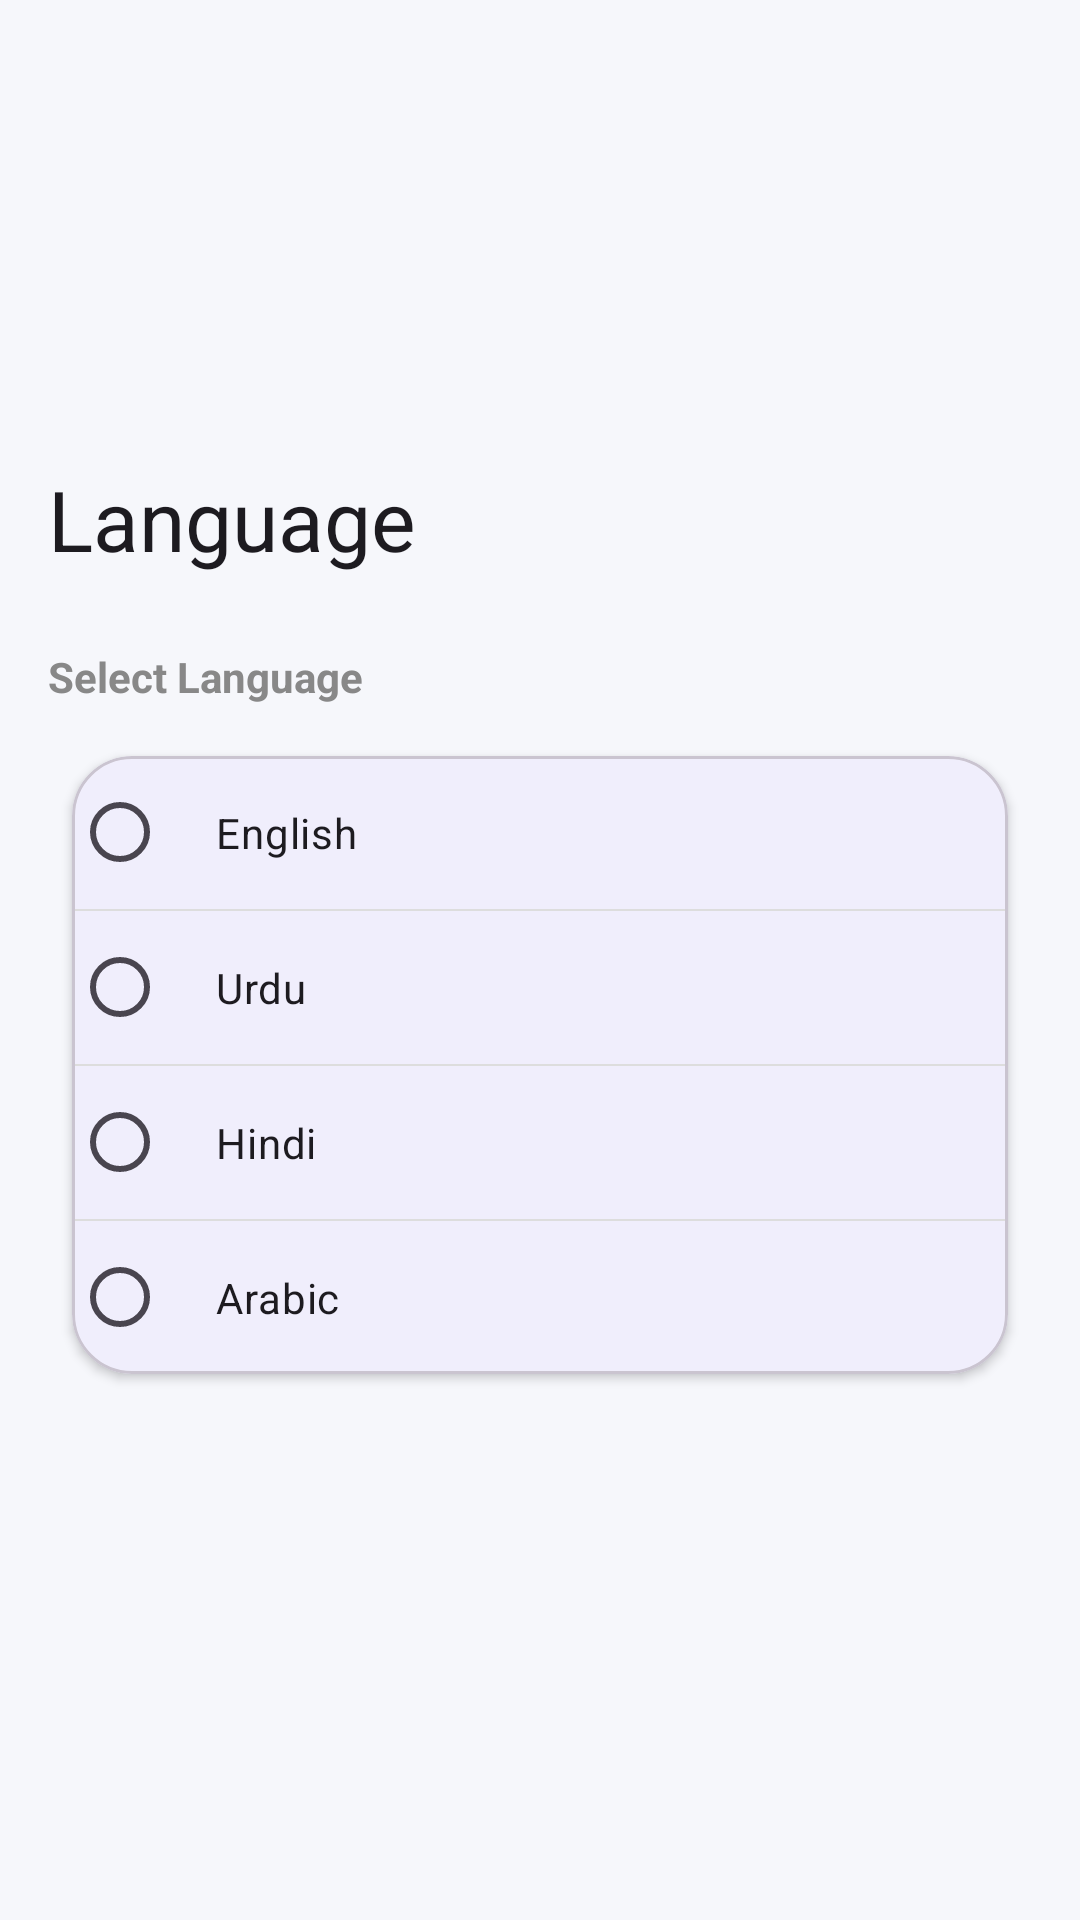

The Android layout XML behind this screen, and the referenced resources:
<!-- AndroidManifest.xml: application theme Theme.EaseMovieApp -->
<!-- res/layout/activity_language.xml -->
<?xml version="1.0" encoding="utf-8"?>
<androidx.coordinatorlayout.widget.CoordinatorLayout
    xmlns:android="http://schemas.android.com/apk/res/android"
    xmlns:app="http://schemas.android.com/apk/res-auto"
    android:layout_width="match_parent"
    android:layout_height="match_parent"
    android:background="#F6F7FB">

    
    <com.google.android.material.appbar.AppBarLayout
        android:layout_width="match_parent"
        android:layout_height="200dp">

        <com.google.android.material.appbar.CollapsingToolbarLayout
            android:layout_width="match_parent"
            android:layout_height="match_parent"
            app:title="@string/language"
            app:layout_scrollFlags="scroll|exitUntilCollapsed|snap"
            app:contentScrim="#FFFFFF"
            app:expandedTitleTextAppearance="@style/ExpandedText"
            app:collapsedTitleTextColor="#000">

            <View
                android:layout_width="match_parent"
                android:layout_height="match_parent"
                android:background="#F6F7FB"
                app:layout_collapseMode="parallax"/>

            <com.google.android.material.appbar.MaterialToolbar
                android:id="@+id/toolbar"
                android:layout_width="match_parent"
                android:layout_height="?attr/actionBarSize"
                android:background="@android:color/transparent"
                app:layout_collapseMode="pin"/>

            <ImageView
                android:id="@+id/btnBack"
                android:layout_width="24dp"
                android:layout_height="24dp"
                android:layout_margin="16dp"
                android:src="@drawable/ic_arrow_back_24"
                app:tint="#000"
                app:layout_collapseMode="pin"/>
        </com.google.android.material.appbar.CollapsingToolbarLayout>
    </com.google.android.material.appbar.AppBarLayout>

    
    <androidx.core.widget.NestedScrollView
        android:layout_width="match_parent"
        android:layout_height="match_parent"
        android:padding="16dp"
        android:fillViewport="true"
        android:clipToPadding="false"
        app:layout_behavior="@string/appbar_scrolling_view_behavior">

        <LinearLayout
            android:layout_width="match_parent"
            android:layout_height="wrap_content"
            android:orientation="vertical">

            
            <TextView
                android:layout_width="match_parent"
                android:layout_height="wrap_content"
                android:text="Select Language"
                android:textStyle="bold"
                android:textColor="#888"
                android:layout_marginBottom="8dp"/>

            
            <com.google.android.material.card.MaterialCardView
                android:layout_width="match_parent"
                android:layout_height="wrap_content"
                app:cardCornerRadius="20dp"
                app:cardElevation="2dp"
                app:cardUseCompatPadding="true"
                app:cardBackgroundColor="?attr/colorSurface">

                <RadioGroup
                    android:id="@+id/radioGroup"
                    android:layout_width="match_parent"
                    android:layout_height="wrap_content"
                    android:orientation="vertical">

                    
                    <RadioButton
                        android:id="@+id/langEnglish"
                        android:layout_width="match_parent"
                        android:layout_height="wrap_content"
                        android:text="English"
                        android:padding="16dp"/>

                    <View style="@style/divider"/>

                    
                    <RadioButton
                        android:id="@+id/langUrdu"
                        android:layout_width="match_parent"
                        android:layout_height="wrap_content"
                        android:text="Urdu"
                        android:padding="16dp"/>

                    <View style="@style/divider"/>

                    
                    <RadioButton
                        android:id="@+id/langHindi"
                        android:layout_width="match_parent"
                        android:layout_height="wrap_content"
                        android:text="Hindi"
                        android:padding="16dp"/>

                    <View style="@style/divider"/>

                    
                    <RadioButton
                        android:id="@+id/langArabic"
                        android:layout_width="match_parent"
                        android:layout_height="wrap_content"
                        android:text="Arabic"
                        android:padding="16dp"/>

                </RadioGroup>
            </com.google.android.material.card.MaterialCardView>

        </LinearLayout>
    </androidx.core.widget.NestedScrollView>

</androidx.coordinatorlayout.widget.CoordinatorLayout>
<!-- resources referenced by this layout -->
<resources>
  <string name="language">Language</string>
  <style name="ExpandedText">
          <item name="android:textSize">28sp</item>
          <item name="android:gravity">center</item>
          <item name="android:textColor">#000</item>
      </style>
  <style name="divider">
          <item name="android:layout_width">match_parent</item>
          <item name="android:layout_height">0.5dp</item>
          <item name="android:background">#DDDDDD</item>
      </style>
  <style name="Theme.EaseMovieApp" parent="Theme.Material3.DayNight.NoActionBar">
          
          <item name="colorPrimary">@color/primary_blue</item>
          <item name="colorSecondary">@color/secondary_cyan</item>
          <item name="android:windowBackground">@color/soft_blue_bg</item>
          <item name="android:statusBarColor">@color/soft_blue_bg</item>
          <item name="android:windowLightStatusBar">true</item>
          <item name="android:navigationBarColor">@android:color/transparent</item>
      </style>
  <color name="primary_blue">#3A7BD5</color>
  <color name="secondary_cyan">#00D2FF</color>
  <color name="soft_blue_bg">#F9FAFF</color>
</resources>
